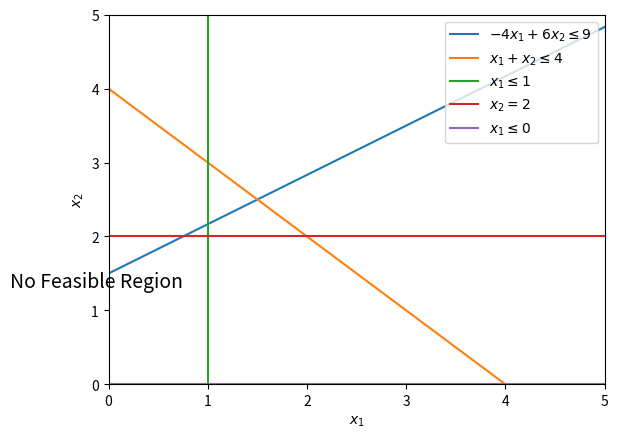

Write the Python code that produced this figure.
import matplotlib.pyplot as plt

# Create the figure and axis
fig, ax = plt.subplots()

# Set axis labels using LaTeX for subscript formatting
ax.set_xlabel(r"$x_1$")
ax.set_ylabel(r"$x_2$")


ax.set_xlim(0, 5)
ax.set_ylim(0, 5)
ax.spines['bottom'].set_position(('data', 0))
# Fill the region using the points

# Plot the boundary lines for clarity
ax.plot([0, 5], [9/6, 29/6], label=r"$  -4x_1 + 6x_2 \leq 9$")
ax.plot([0, 4], [4, 0], label=r"$ x_1 + x_2 \leq 4$")
ax.plot([1, 1], [0, 5], label=r"$ x_1 \leq 1$")
ax.plot([0, 5], [2, 2], label=r"$ x_2 = 2$")
ax.plot([0, 5], [0, 0], label=r"$ x_1 \leq 0$")






ax.text(0.75, 1.25, r"No Feasible Region", fontsize=14, ha='right', va='bottom')





# Add a legend

ax.legend()
# Show the plot
plt.show()
fig.savefig("ex2.4.2.pdf")
